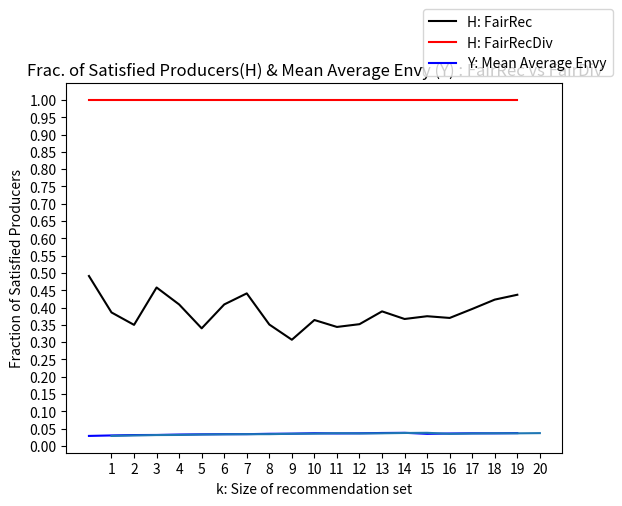

Python code for this plot:

import matplotlib.pyplot as plt
import numpy as np

k = [1, 2, 3, 4, 5, 6, 7, 8, 9, 10, 11, 12, 13, 14, 15, 16, 17, 18, 19, 20]
H_FairRecDiv = [1.0, 1.0, 1.0, 1.0, 1.0, 1.0, 1.0, 1.0, 1.0, 1.0, 1.0, 1.0, 1.0, 1.0, 1.0, 1.0, 1.0, 1.0, 1.0, 1.0]
Y = [0.0291, 0.0305, 0.0316, 0.0319, 0.0331, 0.0337, 0.0341, 0.0342, 0.0353, 0.0357, 0.0369, 0.0363, 0.0367, 0.0376, 0.0381, 0.0351, 0.0361, 0.0367, 0.0366, 0.0372]
H_FairRec = [0.4912, 0.3859, 0.35, 0.458, 0.409, 0.34, 0.409, 0.441, 0.351, 0.307, 0.364, 0.344, 0.352, 0.389, 0.367, 0.375, 0.37, 0.396, 0.423, 0.437]

plt.plot(H_FairRec, color = 'black', label = 'H: FairRec')
plt.plot(H_FairRecDiv, color = 'red', label = 'H: FairRecDiv')
plt.plot(Y, color = 'blue', label = 'Y: Mean Average Envy')
plt.title('Frac. of Satisfied Producers(H) & Mean Average Envy (Y) : FairRec vs FairDiv')
plt.xlabel('k: Size of recommendation set')
plt.yticks(np.arange(0, 1.05, 0.05))
plt.plot(k,Y)

plt.xticks(k,k)
plt.ylabel('Fraction of Satisfied Producers')
plt.legend(bbox_to_anchor=(0.86, 1.0, 0.1, 0.1), loc='lower center')
plt.show()


#k#####H_FairRecDiv########H_FairRec######Y_FairDiv###
#1	   	 1.0				0.4912			0.0291
#2		 1.0				0.3859			0.0305
#3		 1.0				0.350			0.0316
#4		 1.0				0.458			0.0319
#5		 1.0				0.409			0.0331
#6		 1.0				0.340			0.0337
#7		 1.0				0.409			0.0341
#8		 1.0				0.441			0.0342
#9		 1.0				0.351			0.0353
#10		 1.0				0.307			0.0357
#11		 1.0				0.364			0.0369
#12		 1.0				0.344			0.0363
#13		 1.0				0.352			0.0367
#14		 1.0				0.389 			0.0376
#15		 1.0				0.367 			0.0381
#16		 1.0				0.375 			0.0351
#17		 1.0				0.370 			0.0361
#18		 1.0				0.396 			0.0367
#19		 1.0				0.423 			0.0366
#20 	 1.0 				0.437			0.0372

